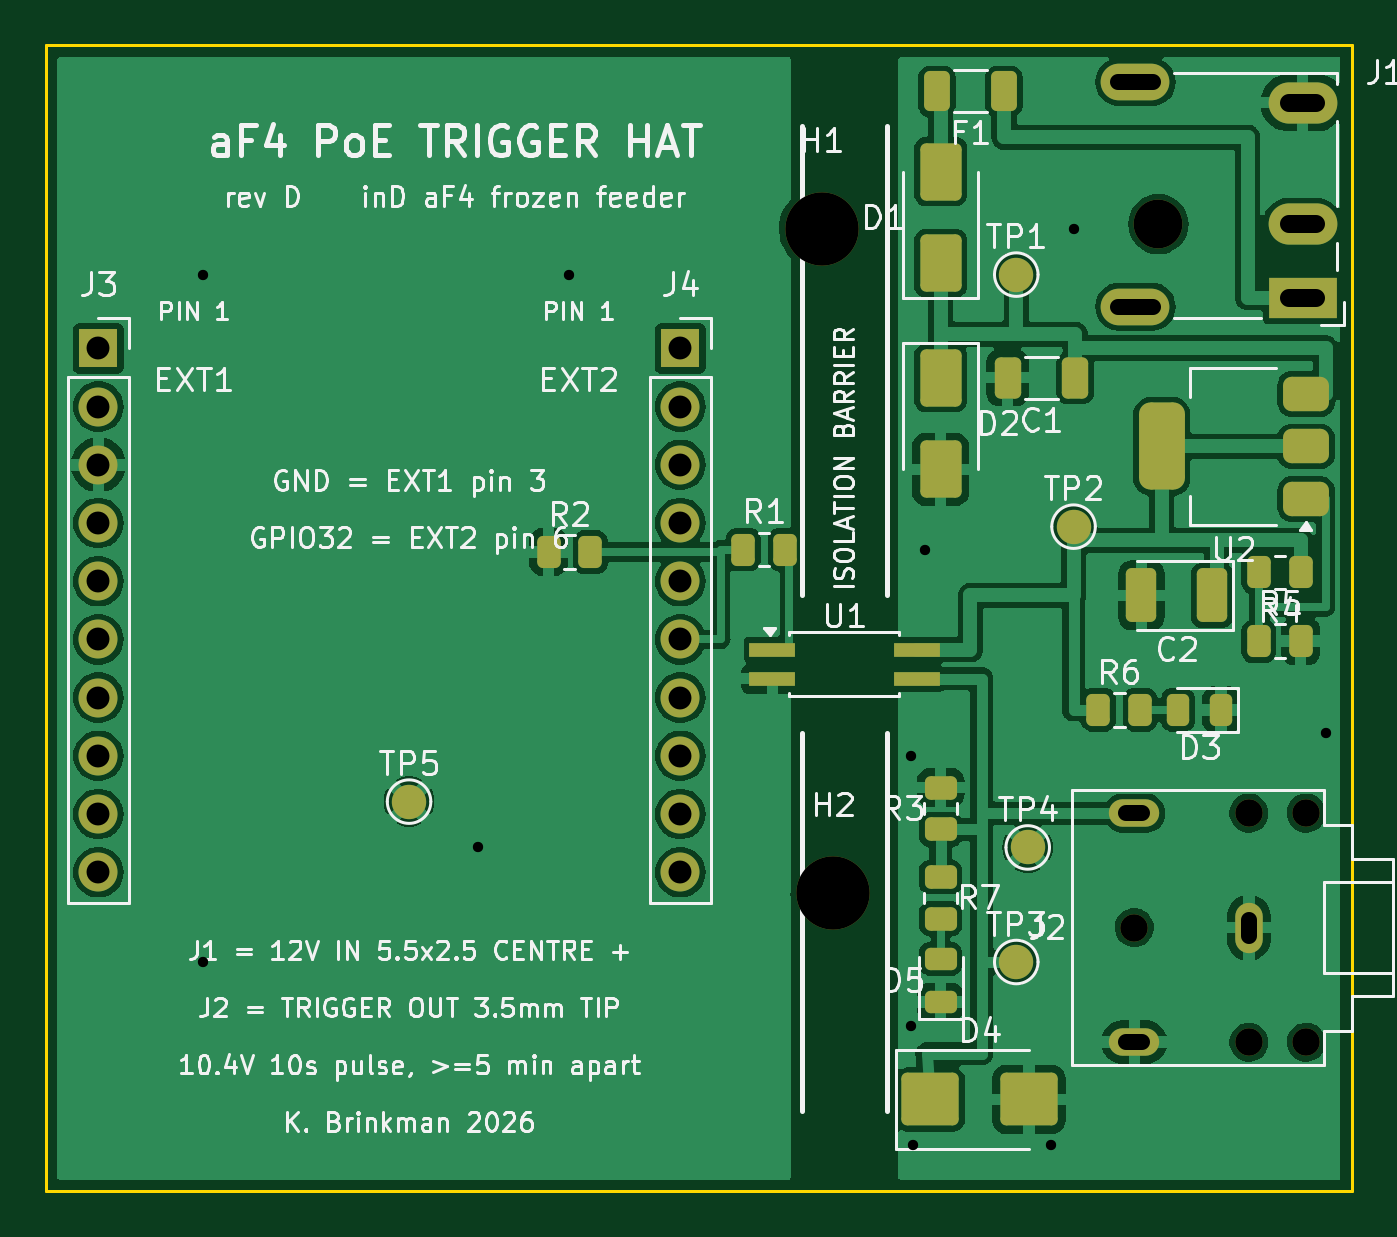
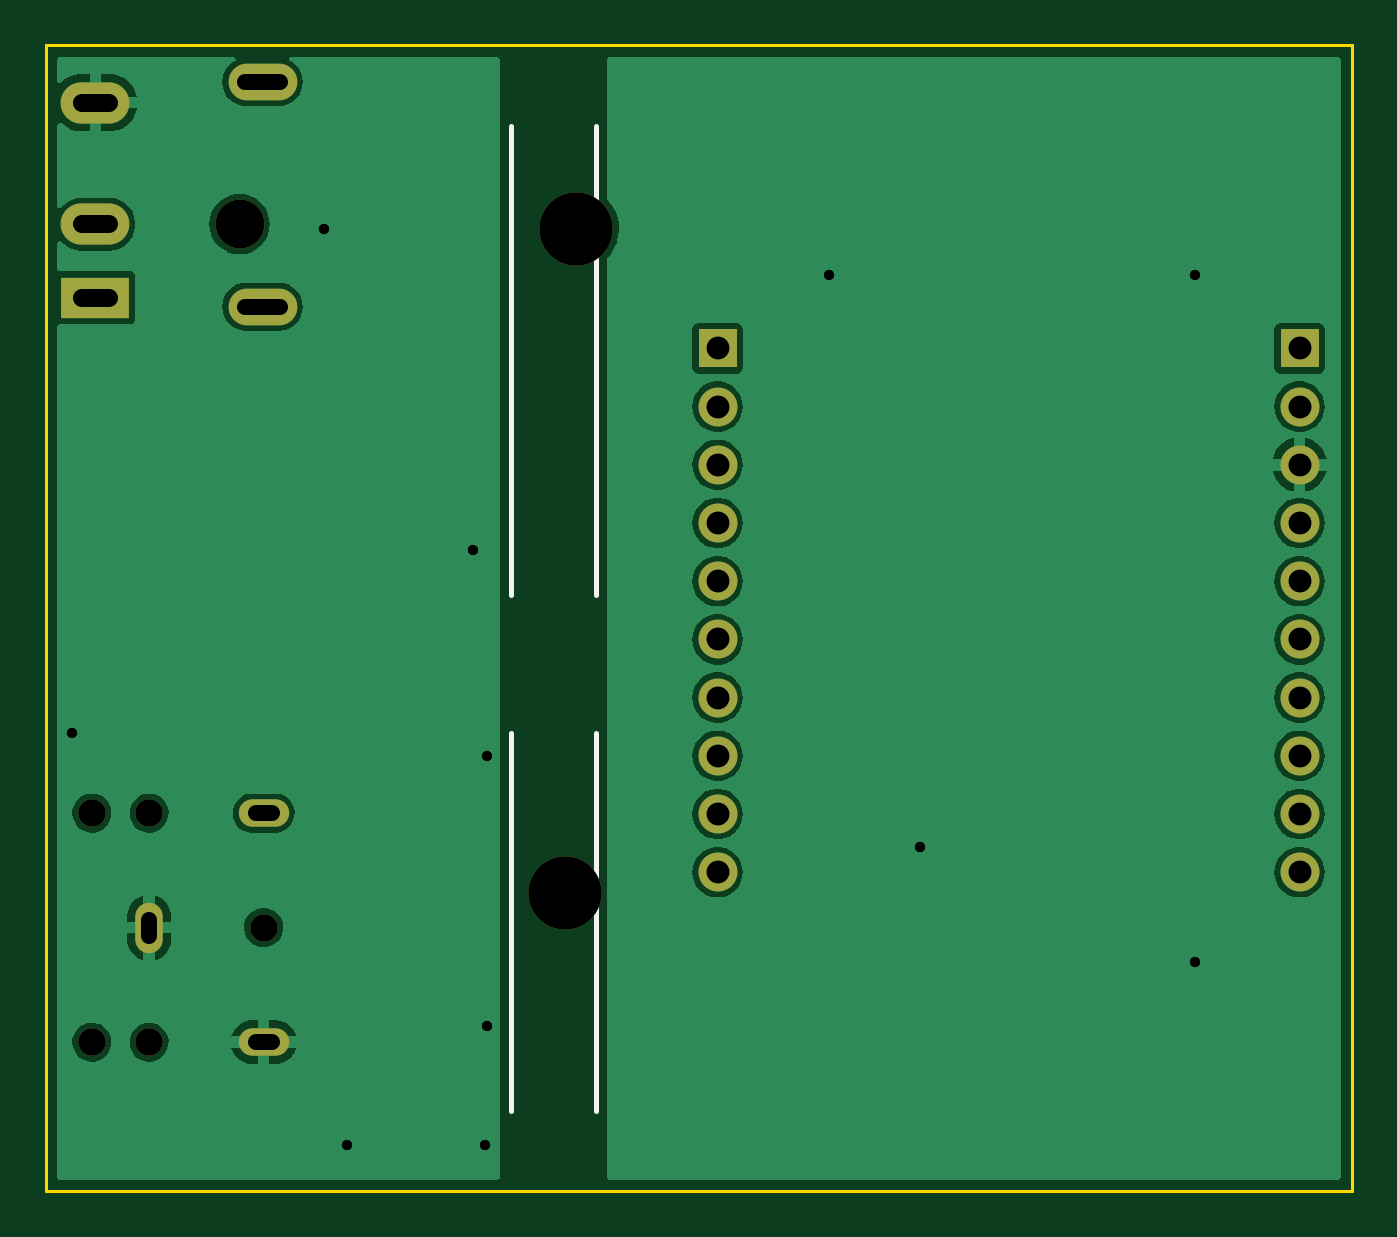
Circuit board: 10 layer files. Board 57.0 x 50.0 mm.
- bottom_copper: af4-trigger-hat-B_Cu.gbl (47330 bytes)
- bottom_mask: af4-trigger-hat-B_Mask.gbs (1834 bytes)
- paste: af4-trigger-hat-B_Paste.gbp (483 bytes)
- bottom_silk: af4-trigger-hat-B_Silkscreen.gbo (716 bytes)
- outline: af4-trigger-hat-Edge_Cuts.gm1 (717 bytes)
- top_copper: af4-trigger-hat-F_Cu.gtl (132973 bytes)
- top_mask: af4-trigger-hat-F_Mask.gts (5518 bytes)
- paste: af4-trigger-hat-F_Paste.gtp (3898 bytes)
- top_silk: af4-trigger-hat-F_Silkscreen.gto (105102 bytes)
- drill: af4-trigger-hat.drl (1576 bytes)

=== bottom_copper: af4-trigger-hat-B_Cu.gbl (47330 bytes, source omitted) ===
=== bottom_mask: af4-trigger-hat-B_Mask.gbs ===
%TF.GenerationSoftware,KiCad,Pcbnew,7.0.11+dfsg-1build4*%
%TF.CreationDate,2026-08-27T20:18:35+00:00*%
%TF.ProjectId,af4-trigger-hat,6166342d-7472-4696-9767-65722d686174,D*%
%TF.SameCoordinates,Original*%
%TF.FileFunction,Soldermask,Bot*%
%TF.FilePolarity,Negative*%
%FSLAX46Y46*%
G04 Gerber Fmt 4.6, Leading zero omitted, Abs format (unit mm)*
G04 Created by KiCad (PCBNEW 7.0.11+dfsg-1build4) date 2026-08-27 20:18:35*
%MOMM*%
%LPD*%
G01*
G04 APERTURE LIST*
%ADD10C,3.200000*%
%ADD11C,2.130000*%
%ADD12R,3.000000X1.800000*%
%ADD13O,3.000000X1.800000*%
%ADD14O,3.000000X1.600000*%
%ADD15R,1.700000X1.700000*%
%ADD16O,1.700000X1.700000*%
%ADD17C,1.200000*%
%ADD18O,2.200000X1.200000*%
%ADD19O,1.200000X2.200000*%
G04 APERTURE END LIST*
D10*
%TO.C,H1*%
X123000000Y-118000000D03*
%TD*%
%TO.C,H2*%
X123500000Y-147000000D03*
%TD*%
D11*
%TO.C,J1*%
X137700000Y-117800000D03*
D12*
X144000000Y-121000000D03*
D13*
X144000000Y-112500000D03*
X144000000Y-117800000D03*
D14*
X136700000Y-111600000D03*
X136700000Y-121400000D03*
%TD*%
D15*
%TO.C,J3*%
X91440000Y-123220000D03*
D16*
X91440000Y-125760000D03*
X91440000Y-128300000D03*
X91440000Y-130840000D03*
X91440000Y-133380000D03*
X91440000Y-135920000D03*
X91440000Y-138460000D03*
X91440000Y-141000000D03*
X91440000Y-143540000D03*
X91440000Y-146080000D03*
%TD*%
D17*
%TO.C,J2*%
X141650000Y-153500000D03*
X144150000Y-153500000D03*
X136650000Y-148500000D03*
X141650000Y-143500000D03*
X144150000Y-143500000D03*
D18*
X136650000Y-153500000D03*
D19*
X141650000Y-148500000D03*
D18*
X136650000Y-143500000D03*
%TD*%
D15*
%TO.C,J4*%
X116840000Y-123220000D03*
D16*
X116840000Y-125760000D03*
X116840000Y-128300000D03*
X116840000Y-130840000D03*
X116840000Y-133380000D03*
X116840000Y-135920000D03*
X116840000Y-138460000D03*
X116840000Y-141000000D03*
X116840000Y-143540000D03*
X116840000Y-146080000D03*
%TD*%
M02*

=== paste: af4-trigger-hat-B_Paste.gbp ===
%TF.GenerationSoftware,KiCad,Pcbnew,7.0.11+dfsg-1build4*%
%TF.CreationDate,2026-08-27T20:18:35+00:00*%
%TF.ProjectId,af4-trigger-hat,6166342d-7472-4696-9767-65722d686174,D*%
%TF.SameCoordinates,Original*%
%TF.FileFunction,Paste,Bot*%
%TF.FilePolarity,Positive*%
%FSLAX46Y46*%
G04 Gerber Fmt 4.6, Leading zero omitted, Abs format (unit mm)*
G04 Created by KiCad (PCBNEW 7.0.11+dfsg-1build4) date 2026-08-27 20:18:35*
%MOMM*%
%LPD*%
G01*
G04 APERTURE LIST*
G04 APERTURE END LIST*
M02*

=== bottom_silk: af4-trigger-hat-B_Silkscreen.gbo ===
%TF.GenerationSoftware,KiCad,Pcbnew,7.0.11+dfsg-1build4*%
%TF.CreationDate,2026-08-27T20:18:35+00:00*%
%TF.ProjectId,af4-trigger-hat,6166342d-7472-4696-9767-65722d686174,D*%
%TF.SameCoordinates,Original*%
%TF.FileFunction,Legend,Bot*%
%TF.FilePolarity,Positive*%
%FSLAX46Y46*%
G04 Gerber Fmt 4.6, Leading zero omitted, Abs format (unit mm)*
G04 Created by KiCad (PCBNEW 7.0.11+dfsg-1build4) date 2026-08-27 20:18:35*
%MOMM*%
%LPD*%
G01*
G04 APERTURE LIST*
%ADD10C,0.200000*%
G04 APERTURE END LIST*
D10*
X125850000Y-140000000D02*
X125850000Y-156500000D01*
X125850000Y-113500000D02*
X125850000Y-134000000D01*
X122150000Y-140000000D02*
X122150000Y-156500000D01*
X122150000Y-113500000D02*
X122150000Y-134000000D01*
M02*

=== outline: af4-trigger-hat-Edge_Cuts.gm1 ===
%TF.GenerationSoftware,KiCad,Pcbnew,7.0.11+dfsg-1build4*%
%TF.CreationDate,2026-08-27T20:18:35+00:00*%
%TF.ProjectId,af4-trigger-hat,6166342d-7472-4696-9767-65722d686174,D*%
%TF.SameCoordinates,Original*%
%TF.FileFunction,Profile,NP*%
%FSLAX46Y46*%
G04 Gerber Fmt 4.6, Leading zero omitted, Abs format (unit mm)*
G04 Created by KiCad (PCBNEW 7.0.11+dfsg-1build4) date 2026-08-27 20:18:35*
%MOMM*%
%LPD*%
G01*
G04 APERTURE LIST*
%TA.AperFunction,Profile*%
%ADD10C,0.150000*%
%TD*%
G04 APERTURE END LIST*
D10*
X146150000Y-160000000D02*
X89150000Y-160000000D01*
X89150000Y-160000000D02*
X89150000Y-110000000D01*
X89150000Y-110000000D02*
X146150000Y-110000000D01*
X146150000Y-110000000D02*
X146150000Y-160000000D01*
M02*

=== top_copper: af4-trigger-hat-F_Cu.gtl (132973 bytes, source omitted) ===
=== top_mask: af4-trigger-hat-F_Mask.gts ===
%TF.GenerationSoftware,KiCad,Pcbnew,7.0.11+dfsg-1build4*%
%TF.CreationDate,2026-08-27T20:18:35+00:00*%
%TF.ProjectId,af4-trigger-hat,6166342d-7472-4696-9767-65722d686174,D*%
%TF.SameCoordinates,Original*%
%TF.FileFunction,Soldermask,Top*%
%TF.FilePolarity,Negative*%
%FSLAX46Y46*%
G04 Gerber Fmt 4.6, Leading zero omitted, Abs format (unit mm)*
G04 Created by KiCad (PCBNEW 7.0.11+dfsg-1build4) date 2026-08-27 20:18:35*
%MOMM*%
%LPD*%
G01*
G04 APERTURE LIST*
G04 Aperture macros list*
%AMRoundRect*
0 Rectangle with rounded corners*
0 $1 Rounding radius*
0 $2 $3 $4 $5 $6 $7 $8 $9 X,Y pos of 4 corners*
0 Add a 4 corners polygon primitive as box body*
4,1,4,$2,$3,$4,$5,$6,$7,$8,$9,$2,$3,0*
0 Add four circle primitives for the rounded corners*
1,1,$1+$1,$2,$3*
1,1,$1+$1,$4,$5*
1,1,$1+$1,$6,$7*
1,1,$1+$1,$8,$9*
0 Add four rect primitives between the rounded corners*
20,1,$1+$1,$2,$3,$4,$5,0*
20,1,$1+$1,$4,$5,$6,$7,0*
20,1,$1+$1,$6,$7,$8,$9,0*
20,1,$1+$1,$8,$9,$2,$3,0*%
G04 Aperture macros list end*
%ADD10C,1.500000*%
%ADD11RoundRect,0.375000X0.625000X0.375000X-0.625000X0.375000X-0.625000X-0.375000X0.625000X-0.375000X0*%
%ADD12RoundRect,0.500000X0.500000X1.400000X-0.500000X1.400000X-0.500000X-1.400000X0.500000X-1.400000X0*%
%ADD13C,3.200000*%
%ADD14RoundRect,0.250000X0.312500X0.625000X-0.312500X0.625000X-0.312500X-0.625000X0.312500X-0.625000X0*%
%ADD15RoundRect,0.250000X0.325000X0.650000X-0.325000X0.650000X-0.325000X-0.650000X0.325000X-0.650000X0*%
%ADD16RoundRect,0.250000X0.412500X0.925000X-0.412500X0.925000X-0.412500X-0.925000X0.412500X-0.925000X0*%
%ADD17R,2.000000X0.640000*%
%ADD18RoundRect,0.250000X-0.262500X-0.450000X0.262500X-0.450000X0.262500X0.450000X-0.262500X0.450000X0*%
%ADD19C,2.130000*%
%ADD20R,3.000000X1.800000*%
%ADD21O,3.000000X1.800000*%
%ADD22O,3.000000X1.600000*%
%ADD23RoundRect,0.243750X0.456250X-0.243750X0.456250X0.243750X-0.456250X0.243750X-0.456250X-0.243750X0*%
%ADD24R,1.700000X1.700000*%
%ADD25O,1.700000X1.700000*%
%ADD26RoundRect,0.250000X-0.450000X0.262500X-0.450000X-0.262500X0.450000X-0.262500X0.450000X0.262500X0*%
%ADD27RoundRect,0.243750X0.243750X0.456250X-0.243750X0.456250X-0.243750X-0.456250X0.243750X-0.456250X0*%
%ADD28RoundRect,0.250000X-1.000000X-0.900000X1.000000X-0.900000X1.000000X0.900000X-1.000000X0.900000X0*%
%ADD29RoundRect,0.250000X0.450000X-0.262500X0.450000X0.262500X-0.450000X0.262500X-0.450000X-0.262500X0*%
%ADD30RoundRect,0.250000X-0.650000X1.000000X-0.650000X-1.000000X0.650000X-1.000000X0.650000X1.000000X0*%
%ADD31C,1.200000*%
%ADD32O,2.200000X1.200000*%
%ADD33O,1.200000X2.200000*%
%ADD34RoundRect,0.250000X0.262500X0.450000X-0.262500X0.450000X-0.262500X-0.450000X0.262500X-0.450000X0*%
%ADD35RoundRect,0.250000X0.650000X-1.000000X0.650000X1.000000X-0.650000X1.000000X-0.650000X-1.000000X0*%
G04 APERTURE END LIST*
D10*
%TO.C,TP5*%
X105000000Y-143000000D03*
%TD*%
D11*
%TO.C,U2*%
X144150000Y-129800000D03*
X144150000Y-127500000D03*
D12*
X137850000Y-127500000D03*
D11*
X144150000Y-125200000D03*
%TD*%
D13*
%TO.C,H1*%
X123000000Y-118000000D03*
%TD*%
D14*
%TO.C,F1*%
X130962500Y-112000000D03*
X128037500Y-112000000D03*
%TD*%
D15*
%TO.C,C1*%
X134075000Y-124500000D03*
X131125000Y-124500000D03*
%TD*%
D10*
%TO.C,TP1*%
X131500000Y-120000000D03*
%TD*%
D13*
%TO.C,H2*%
X123500000Y-147000000D03*
%TD*%
D16*
%TO.C,C2*%
X140037500Y-134000000D03*
X136962500Y-134000000D03*
%TD*%
D10*
%TO.C,TP3*%
X131500000Y-150000000D03*
%TD*%
D17*
%TO.C,U1*%
X120850000Y-136365000D03*
X120850000Y-137635000D03*
X127150000Y-137635000D03*
X127150000Y-136365000D03*
%TD*%
D18*
%TO.C,R1*%
X119587500Y-132000000D03*
X121412500Y-132000000D03*
%TD*%
D19*
%TO.C,J1*%
X137700000Y-117800000D03*
D20*
X144000000Y-121000000D03*
D21*
X144000000Y-112500000D03*
X144000000Y-117800000D03*
D22*
X136700000Y-111600000D03*
X136700000Y-121400000D03*
%TD*%
D10*
%TO.C,TP2*%
X134000000Y-131000000D03*
%TD*%
D23*
%TO.C,D5*%
X128200000Y-151737500D03*
X128200000Y-149862500D03*
%TD*%
D24*
%TO.C,J3*%
X91440000Y-123220000D03*
D25*
X91440000Y-125760000D03*
X91440000Y-128300000D03*
X91440000Y-130840000D03*
X91440000Y-133380000D03*
X91440000Y-135920000D03*
X91440000Y-138460000D03*
X91440000Y-141000000D03*
X91440000Y-143540000D03*
X91440000Y-146080000D03*
%TD*%
D18*
%TO.C,R5*%
X142087500Y-136000000D03*
X143912500Y-136000000D03*
%TD*%
D26*
%TO.C,R7*%
X128200000Y-146287500D03*
X128200000Y-148112500D03*
%TD*%
D27*
%TO.C,D3*%
X140437500Y-139000000D03*
X138562500Y-139000000D03*
%TD*%
D18*
%TO.C,R2*%
X111087500Y-132110000D03*
X112912500Y-132110000D03*
%TD*%
D28*
%TO.C,D4*%
X127750000Y-156000000D03*
X132050000Y-156000000D03*
%TD*%
D29*
%TO.C,R3*%
X128200000Y-144212500D03*
X128200000Y-142387500D03*
%TD*%
D30*
%TO.C,D2*%
X128200000Y-124500000D03*
X128200000Y-128500000D03*
%TD*%
D10*
%TO.C,TP4*%
X132000000Y-145000000D03*
%TD*%
D31*
%TO.C,J2*%
X141650000Y-153500000D03*
X144150000Y-153500000D03*
X136650000Y-148500000D03*
X141650000Y-143500000D03*
X144150000Y-143500000D03*
D32*
X136650000Y-153500000D03*
D33*
X141650000Y-148500000D03*
D32*
X136650000Y-143500000D03*
%TD*%
D24*
%TO.C,J4*%
X116840000Y-123220000D03*
D25*
X116840000Y-125760000D03*
X116840000Y-128300000D03*
X116840000Y-130840000D03*
X116840000Y-133380000D03*
X116840000Y-135920000D03*
X116840000Y-138460000D03*
X116840000Y-141000000D03*
X116840000Y-143540000D03*
X116840000Y-146080000D03*
%TD*%
D34*
%TO.C,R4*%
X143912500Y-133000000D03*
X142087500Y-133000000D03*
%TD*%
D18*
%TO.C,R6*%
X135087500Y-139000000D03*
X136912500Y-139000000D03*
%TD*%
D35*
%TO.C,D1*%
X128200000Y-119500000D03*
X128200000Y-115500000D03*
%TD*%
M02*

=== paste: af4-trigger-hat-F_Paste.gtp (3898 bytes, source withheld) ===
=== top_silk: af4-trigger-hat-F_Silkscreen.gto (105102 bytes, source omitted) ===
=== drill: af4-trigger-hat.drl ===
M48
; DRILL file {KiCad 7.0.11+dfsg-1build4} date Thu Aug 27 20:18:35 2026
; FORMAT={-:-/ absolute / metric / decimal}
; #@! TF.CreationDate,2026-08-27T20:18:35+00:00
; #@! TF.GenerationSoftware,Kicad,Pcbnew,7.0.11+dfsg-1build4
; #@! TF.FileFunction,MixedPlating,1,2
FMAT,2
METRIC
; #@! TA.AperFunction,Plated,PTH,ViaDrill
T1C0.450
; #@! TA.AperFunction,Plated,PTH,ComponentDrill
T2C0.700
; #@! TA.AperFunction,Plated,PTH,ComponentDrill
T3C0.800
; #@! TA.AperFunction,Plated,PTH,ComponentDrill
T4C1.000
; #@! TA.AperFunction,NonPlated,NPTH,ComponentDrill
T5C1.200
; #@! TA.AperFunction,NonPlated,NPTH,ComponentDrill
T6C2.130
; #@! TA.AperFunction,NonPlated,NPTH,ComponentDrill
T7C3.200
%
G90
G05
T1
X96.0Y-120.0
X96.0Y-150.0
X108.0Y-145.0
X112.0Y-120.0
X126.9Y-141.0
X126.9Y-152.8
X127.0Y-158.0
X127.5Y-132.0
X133.0Y-158.0
X134.0Y-118.0
X145.0Y-140.0
T4
X91.44Y-123.22
X91.44Y-125.76
X91.44Y-128.3
X91.44Y-130.84
X91.44Y-133.38
X91.44Y-135.92
X91.44Y-138.46
X91.44Y-141.0
X91.44Y-143.54
X91.44Y-146.08
X116.84Y-123.22
X116.84Y-125.76
X116.84Y-128.3
X116.84Y-130.84
X116.84Y-133.38
X116.84Y-135.92
X116.84Y-138.46
X116.84Y-141.0
X116.84Y-143.54
X116.84Y-146.08
T5
X136.65Y-148.5
X141.65Y-143.5
X141.65Y-153.5
X144.15Y-143.5
X144.15Y-153.5
T6
X137.7Y-117.8
T7
X123.0Y-118.0
X123.5Y-147.0
T2
X137.0Y-143.5G85X136.3Y-143.5
G05
X136.3Y-153.5G85X137.0Y-153.5
G05
X135.95Y-111.6G85X137.45Y-111.6
G05
X135.95Y-121.4G85X137.45Y-121.4
G05
X141.65Y-148.85G85X141.65Y-148.15
G05
T3
X143.4Y-112.5G85X144.6Y-112.5
G05
X143.4Y-117.8G85X144.6Y-117.8
G05
X143.4Y-121.0G85X144.6Y-121.0
G05
M30
